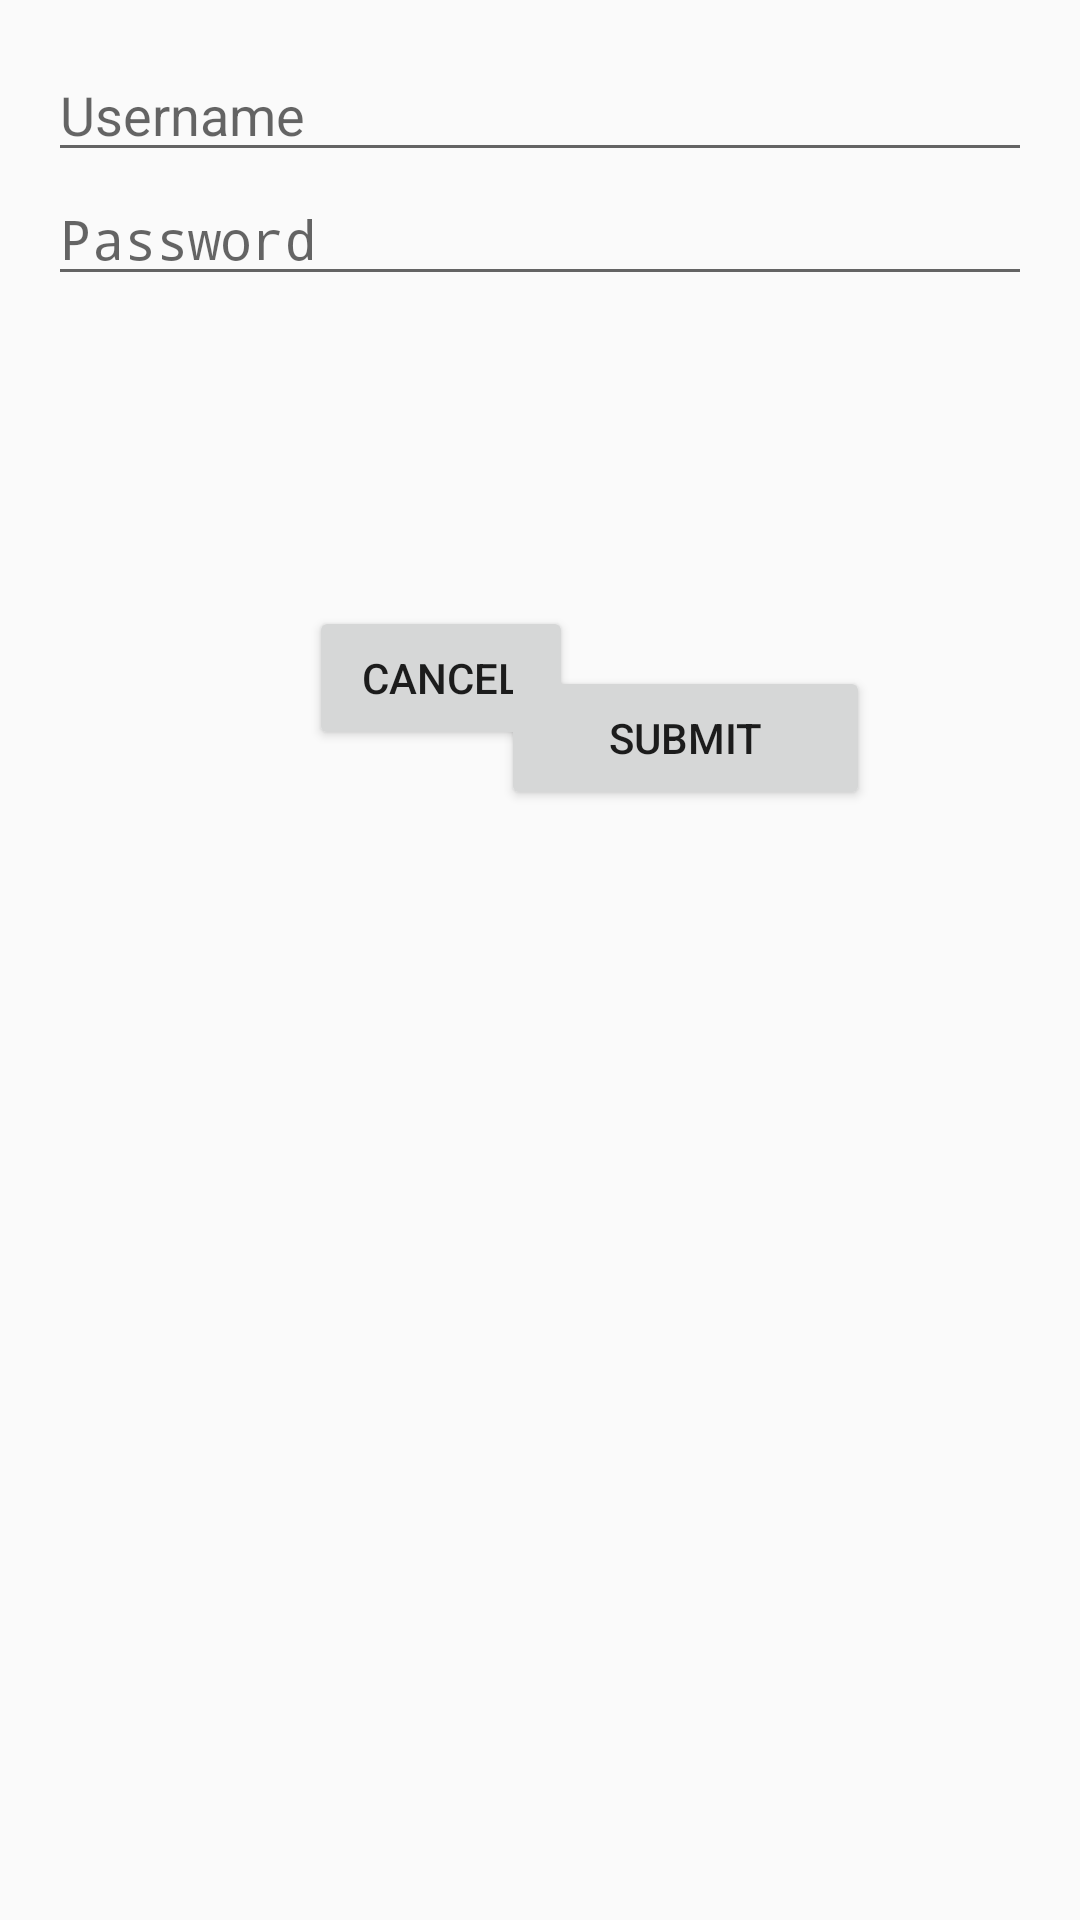

Produce the Android XML layout that renders to this screen, including the resource entries it uses.
<!-- AndroidManifest.xml: application theme AppTheme -->
<!-- res/layout/alert_dialogue.xml -->
<?xml version="1.0" encoding="utf-8"?>
<RelativeLayout xmlns:android="http://schemas.android.com/apk/res/android"
    android:layout_width="match_parent"
    android:layout_height="match_parent"
    android:padding="16dp">
    <EditText
        android:id="@+id/edit_username"
        android:layout_width="match_parent"
        android:layout_height="wrap_content"
        android:hint="Username" />
    <EditText
        android:id="@+id/edit_password"
        android:layout_width="match_parent"
        android:layout_height="wrap_content"
        android:layout_below="@id/edit_username"
        android:layout_alignParentStart="true"
        android:hint="Password"
        android:inputType="textPassword"
        android:layout_alignParentLeft="true" />

    <Button
        android:id="@+id/cancel"
        android:layout_width="wrap_content"
        android:layout_height="wrap_content"
        android:layout_alignParentStart="true"
        android:layout_alignParentLeft="true"
        android:layout_alignParentTop="true"
        android:layout_marginStart="87dp"
        android:layout_marginLeft="87dp"
        android:layout_marginTop="186dp"
        android:text="cancel" />

    <Button
        android:id="@+id/submit"
        android:layout_width="123dp"
        android:layout_height="wrap_content"
        android:layout_alignParentTop="true"
        android:layout_alignParentEnd="true"
        android:layout_alignParentRight="true"
        android:layout_marginTop="206dp"
        android:layout_marginEnd="54dp"
        android:layout_marginRight="54dp"
        android:text="submit" />
</RelativeLayout>
<!-- resources referenced by this layout -->
<resources>
  <style name="AppTheme" parent="Theme.AppCompat.Light.DarkActionBar">
          
          <item name="colorPrimary">@color/colorPrimary</item>
          <item name="colorPrimaryDark">@color/colorPrimaryDark</item>
          <item name="colorAccent">@color/colorAccent</item>
          <item name="android:windowActionBar">false</item>
          <item name="android:windowNoTitle">true</item>
      </style>
  <color name="colorPrimary">#ffffff</color>
  <color name="colorPrimaryDark">#ffffff</color>
  <color name="colorAccent">#ffffff</color>
</resources>
